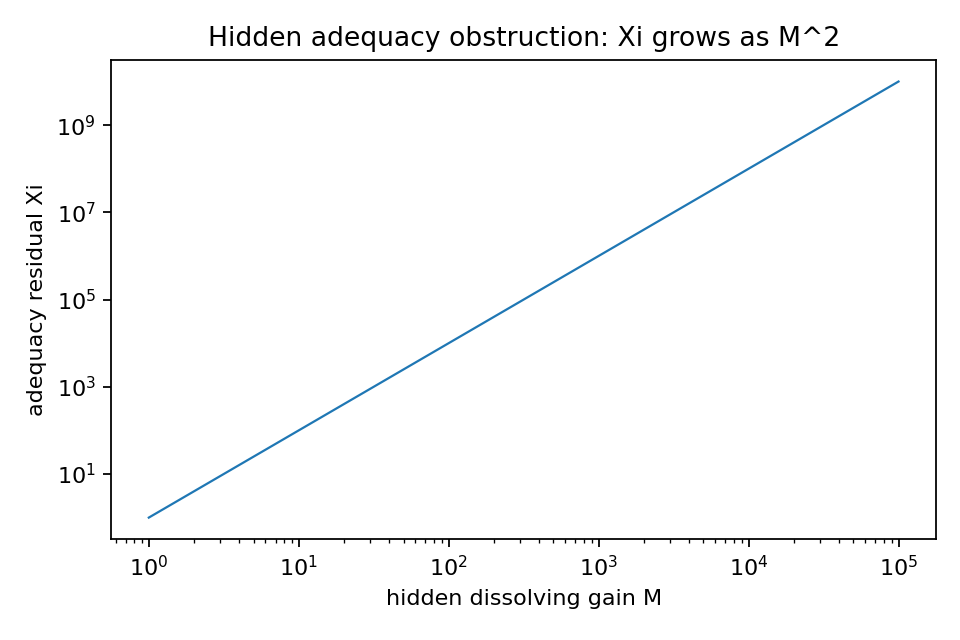

The table this chart was drawn from, first rows:
M, native_currency, dissolving_currency, xi
1.0, 1.0, 1.0, 1.0
1.343, 1.0, 1.805, 1.805
1.805, 1.0, 3.257, 3.257
2.424, 1.0, 5.878, 5.878
3.257, 1.0, 10.61, 10.61
4.375, 1.0, 19.14, 19.14
5.878, 1.0, 34.55, 34.55
7.897, 1.0, 62.36, 62.36
10.61, 1.0, 112.5, 112.5
14.25, 1.0, 203.1, 203.1
19.14, 1.0, 366.5, 366.5
25.72, 1.0, 661.5, 661.5
34.55, 1.0, 1194, 1194
46.42, 1.0, 2154, 2154
62.36, 1.0, 3888, 3888
83.77, 1.0, 7017, 7017
112.5, 1.0, 12664, 12664
151.2, 1.0, 22855, 22855
203.1, 1.0, 41246, 41246
272.8, 1.0, 74438, 74438
366.5, 1.0, 134340, 134340
492.4, 1.0, 242446, 242446
661.5, 1.0, 437548, 437548
888.6, 1.0, 789652, 789652
1194, 1.0, 1425103, 1425103
1604, 1.0, 2571914, 2571914
2154, 1.0, 4641589, 4641589
2894, 1.0, 8376776, 8376776
3888, 1.0, 15117751, 15117751
5223, 1.0, 27283334, 27283334
7017, 1.0, 49238826, 49238826
9427, 1.0, 88862382, 88862382
12664, 1.0, 160371874, 160371874
17013, 1.0, 289426612, 289426612
22855, 1.0, 522334507, 522334507
30703, 1.0, 942668455, 942668455
41246, 1.0, 1701254280, 1701254280
55410, 1.0, 3070290630, 3070290630
74438, 1.0, 5541020330, 5541020330
100000, 1.0, 10000000000, 10000000000
